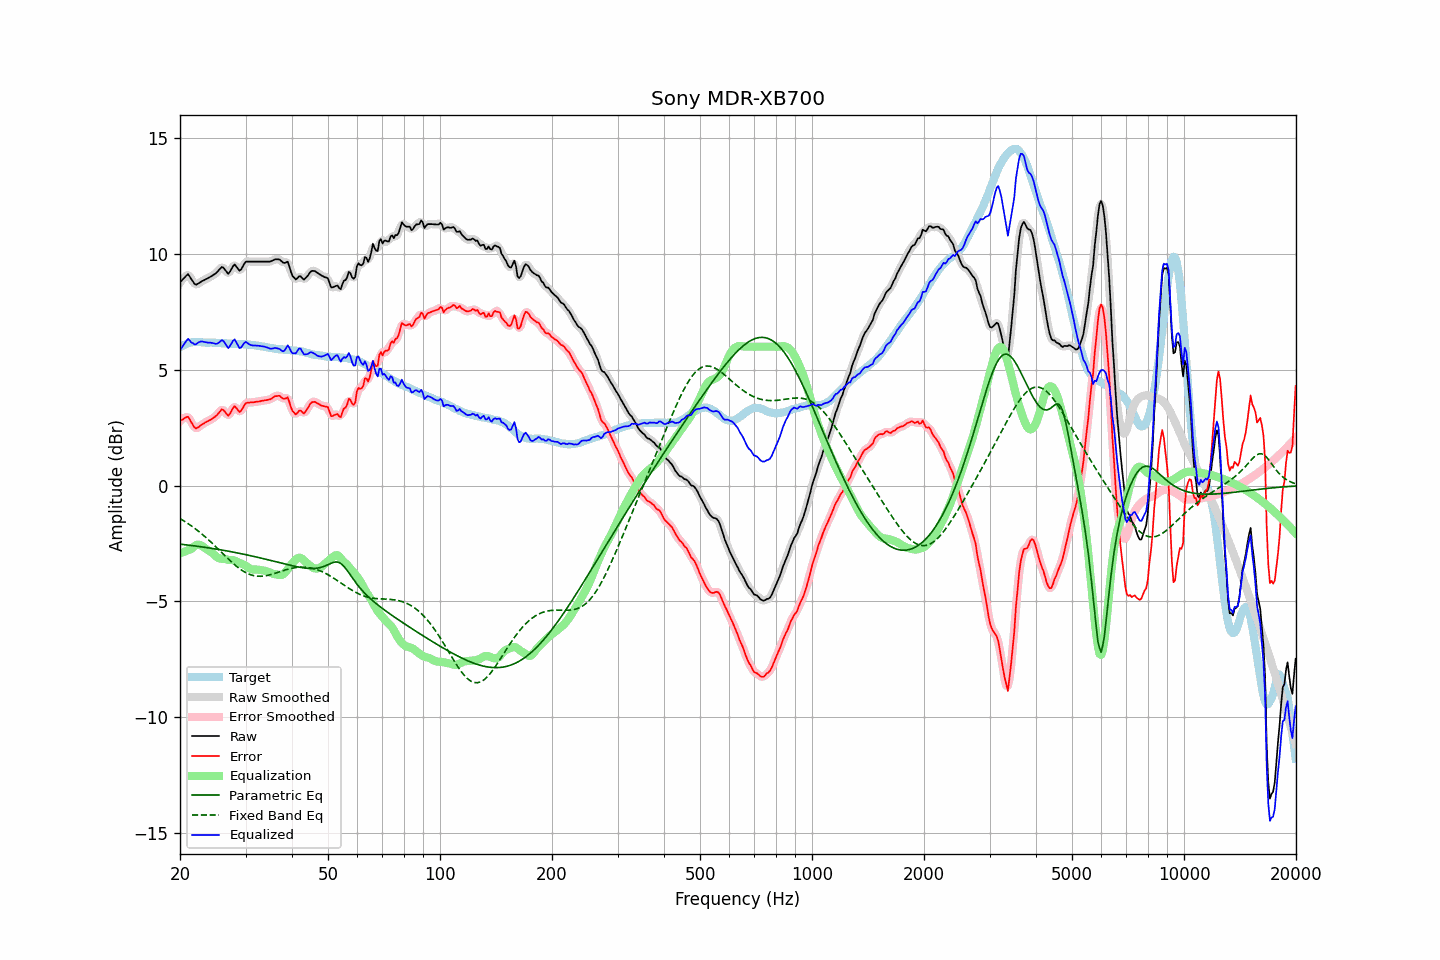

Data behind this chart, as committed beside it:
frequency, raw, error, smoothed, error_smoothed, equalization, parametric_eq, fixed_band_eq, equalized_raw, equalized_smoothed, target
20.00, 8.77, 2.80, 8.75, 2.77, -2.92, -2.53, -1.42, 5.85, 5.83, 5.98
20.20, 8.85, 2.84, 8.86, 2.85, -2.90, -2.54, -1.46, 5.96, 5.97, 6.02
20.40, 8.92, 2.87, 8.95, 2.90, -2.87, -2.54, -1.51, 6.05, 6.08, 6.06
20.61, 9.00, 2.92, 9.02, 2.93, -2.85, -2.55, -1.55, 6.15, 6.17, 6.08
20.81, 9.07, 2.96, 9.08, 2.96, -2.82, -2.56, -1.59, 6.25, 6.26, 6.12
21.02, 9.13, 2.98, 9.09, 2.94, -2.79, -2.57, -1.64, 6.34, 6.29, 6.16
21.23, 9.03, 2.87, 9.04, 2.87, -2.77, -2.58, -1.69, 6.27, 6.27, 6.17
21.44, 8.92, 2.74, 8.93, 2.75, -2.74, -2.59, -1.74, 6.19, 6.20, 6.19
21.66, 8.82, 2.63, 8.81, 2.62, -2.67, -2.59, -1.78, 6.15, 6.14, 6.19
21.87, 8.71, 2.52, 8.73, 2.53, -2.61, -2.60, -1.84, 6.10, 6.12, 6.19
22.09, 8.67, 2.47, 8.69, 2.49, -2.57, -2.61, -1.89, 6.10, 6.12, 6.20
22.31, 8.71, 2.51, 8.70, 2.50, -2.55, -2.62, -1.94, 6.16, 6.15, 6.20
22.54, 8.75, 2.55, 8.75, 2.55, -2.55, -2.63, -2.00, 6.20, 6.20, 6.20
22.76, 8.80, 2.61, 8.80, 2.60, -2.58, -2.64, -2.05, 6.23, 6.22, 6.19
22.99, 8.84, 2.66, 8.84, 2.65, -2.62, -2.65, -2.11, 6.22, 6.22, 6.18
23.22, 8.87, 2.69, 8.88, 2.70, -2.67, -2.66, -2.17, 6.20, 6.21, 6.18
23.45, 8.91, 2.74, 8.91, 2.74, -2.72, -2.67, -2.23, 6.19, 6.19, 6.17
23.69, 8.94, 2.77, 8.95, 2.77, -2.77, -2.68, -2.29, 6.18, 6.18, 6.17
23.92, 8.98, 2.81, 8.98, 2.81, -2.81, -2.69, -2.36, 6.18, 6.18, 6.17
24.16, 9.02, 2.84, 9.02, 2.85, -2.85, -2.70, -2.42, 6.17, 6.17, 6.18
24.40, 9.06, 2.88, 9.06, 2.89, -2.90, -2.71, -2.49, 6.16, 6.16, 6.18
24.65, 9.11, 2.94, 9.11, 2.93, -2.96, -2.72, -2.55, 6.15, 6.14, 6.17
24.89, 9.15, 2.99, 9.16, 2.99, -3.03, -2.74, -2.62, 6.12, 6.13, 6.17
25.14, 9.21, 3.05, 9.22, 3.05, -3.09, -2.75, -2.69, 6.13, 6.13, 6.17
25.39, 9.29, 3.13, 9.30, 3.14, -3.13, -2.76, -2.76, 6.17, 6.17, 6.17
25.65, 9.37, 3.22, 9.38, 3.22, -3.15, -2.77, -2.82, 6.22, 6.23, 6.16
25.91, 9.44, 3.30, 9.42, 3.27, -3.16, -2.78, -2.89, 6.28, 6.26, 6.15
26.16, 9.41, 3.27, 9.40, 3.25, -3.16, -2.79, -2.96, 6.25, 6.24, 6.15
26.43, 9.32, 3.18, 9.32, 3.18, -3.17, -2.81, -3.03, 6.15, 6.14, 6.14
26.69, 9.23, 3.09, 9.23, 3.09, -3.19, -2.82, -3.10, 6.04, 6.04, 6.14
26.96, 9.14, 3.01, 9.19, 3.06, -3.21, -2.83, -3.17, 5.94, 5.99, 6.13
27.23, 9.23, 3.10, 9.24, 3.10, -3.21, -2.84, -3.23, 6.02, 6.02, 6.13
27.50, 9.35, 3.22, 9.35, 3.22, -3.21, -2.86, -3.30, 6.14, 6.14, 6.13
27.77, 9.47, 3.35, 9.47, 3.34, -3.22, -2.87, -3.36, 6.25, 6.25, 6.12
28.05, 9.55, 3.43, 9.51, 3.39, -3.24, -2.88, -3.42, 6.32, 6.27, 6.12
28.33, 9.46, 3.35, 9.46, 3.35, -3.27, -2.90, -3.48, 6.19, 6.19, 6.11
28.62, 9.37, 3.27, 9.38, 3.27, -3.31, -2.91, -3.53, 6.07, 6.07, 6.11
28.90, 9.28, 3.18, 9.32, 3.21, -3.34, -2.93, -3.58, 5.94, 5.98, 6.11
29.19, 9.33, 3.23, 9.35, 3.24, -3.37, -2.94, -3.64, 5.97, 5.98, 6.11
29.48, 9.45, 3.34, 9.45, 3.34, -3.39, -2.95, -3.68, 6.06, 6.06, 6.11
29.78, 9.58, 3.48, 9.57, 3.46, -3.42, -2.97, -3.72, 6.16, 6.15, 6.10
30.08, 9.67, 3.56, 9.65, 3.54, -3.47, -2.98, -3.76, 6.21, 6.18, 6.11
30.38, 9.67, 3.58, 9.68, 3.58, -3.52, -3.00, -3.80, 6.16, 6.16, 6.09
30.68, 9.67, 3.58, 9.68, 3.59, -3.56, -3.01, -3.83, 6.11, 6.12, 6.09
30.99, 9.67, 3.59, 9.67, 3.59, -3.60, -3.03, -3.85, 6.07, 6.07, 6.08
31.30, 9.67, 3.60, 9.67, 3.60, -3.62, -3.04, -3.87, 6.05, 6.05, 6.08
31.61, 9.67, 3.60, 9.67, 3.61, -3.62, -3.06, -3.89, 6.05, 6.05, 6.08
31.93, 9.67, 3.62, 9.67, 3.61, -3.62, -3.08, -3.90, 6.05, 6.05, 6.05
32.24, 9.67, 3.63, 9.67, 3.62, -3.63, -3.09, -3.91, 6.04, 6.04, 6.04
32.57, 9.67, 3.63, 9.67, 3.64, -3.64, -3.11, -3.91, 6.04, 6.04, 6.04
32.89, 9.67, 3.64, 9.67, 3.65, -3.64, -3.12, -3.92, 6.03, 6.03, 6.03
33.22, 9.67, 3.67, 9.67, 3.66, -3.65, -3.14, -3.91, 6.02, 6.02, 6.01
33.55, 9.67, 3.67, 9.67, 3.67, -3.67, -3.16, -3.91, 6.01, 6.01, 6.01
33.89, 9.67, 3.69, 9.67, 3.68, -3.68, -3.17, -3.90, 5.99, 5.99, 5.98
34.23, 9.67, 3.69, 9.67, 3.69, -3.70, -3.19, -3.88, 5.97, 5.97, 5.98
34.57, 9.67, 3.71, 9.67, 3.71, -3.73, -3.21, -3.87, 5.95, 5.94, 5.96
34.92, 9.67, 3.73, 9.68, 3.73, -3.76, -3.22, -3.85, 5.92, 5.92, 5.95
35.27, 9.70, 3.76, 9.70, 3.77, -3.79, -3.24, -3.83, 5.92, 5.92, 5.95
35.62, 9.73, 3.81, 9.73, 3.81, -3.81, -3.26, -3.81, 5.92, 5.93, 5.92
35.97, 9.77, 3.86, 9.76, 3.85, -3.82, -3.28, -3.79, 5.95, 5.94, 5.91
... 635 more rows
